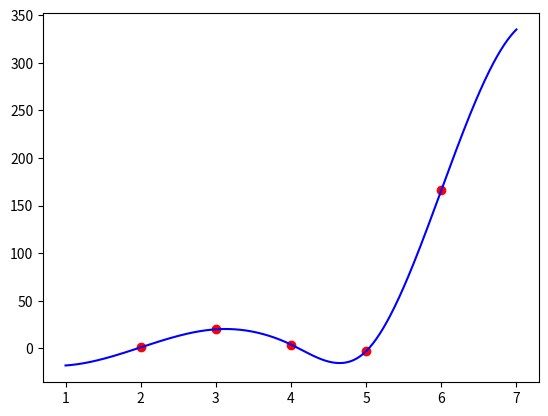

This chart was generated by the following Python code:
import matplotlib.pyplot as plot
import math

def p3(x):
  return x*x*x

def float_range(begin, end, n_points):
  step = float(end - begin) / float(n_points-1)
  return [begin + step*k for k in range(0,n_points)]


def spline(ys, first_x):
  n = len(ys) - 1
  
  # calculate divided diffrences
  ds = []
  for k in range(0,n-1):
    diff = 0.5*(ys[k] + ys[k+2]) - ys[k+1]
    ds.append(6.0 * diff)

  # solve equations for M
  c_prim = n * [None]
  d_prim = n * [None]
  
  c_prim[1] = 0.25
  for k in range(2,n):
    c_prim[k] = 1.0 / (4 - c_prim[k-1])

  d_prim[1] = 0.5 * ds[0]
  for k in range(2,n):
    d_prim[k] =  (2*ds[k-1] - d_prim[k-1])/ (4 - c_prim[k-1])
  
  M = (n+1)*[None]
  M[0] = 0
  M[n] = 0
  M[n-1] = d_prim[n-1]
  for k in range(n-2, 0, -1):
    M[k] = d_prim[k] - c_prim[k]*M[k+1]

  # spline function
  def f(x):
    k = 1 + int(x - first_x)
    if k <= 0:
      k = 1
    elif k > n:
      k = n

    A = 1.0 / 6.0 * M[k-1]
    B = 1.0 / 6.0 * M[k]
    C = ys[k-1] - 1.0 / 6.0 * M[k-1] 
    D = ys[k] - 1.0 / 6.0 * M[k]
    val = A*p3(xs[k] - x) + B*p3(x - xs[k-1]) + C*(xs[k] - x) + D*(x - xs[k-1])
    return val 

  # display knots
  xs = [first_x + k for k in range(0,len(ys))]
  plot.plot(xs,ys,"ro")
  
  # display spline
  spline_xs = float_range(first_x-1, first_x + n + 1, n*100)
  spline_ys = [f(x) for x in spline_xs]
  plot.plot(spline_xs,spline_ys,"b-")
  plot.show()

spline([1.0,20.0,4.0,-3.0,166.0],2.0)
